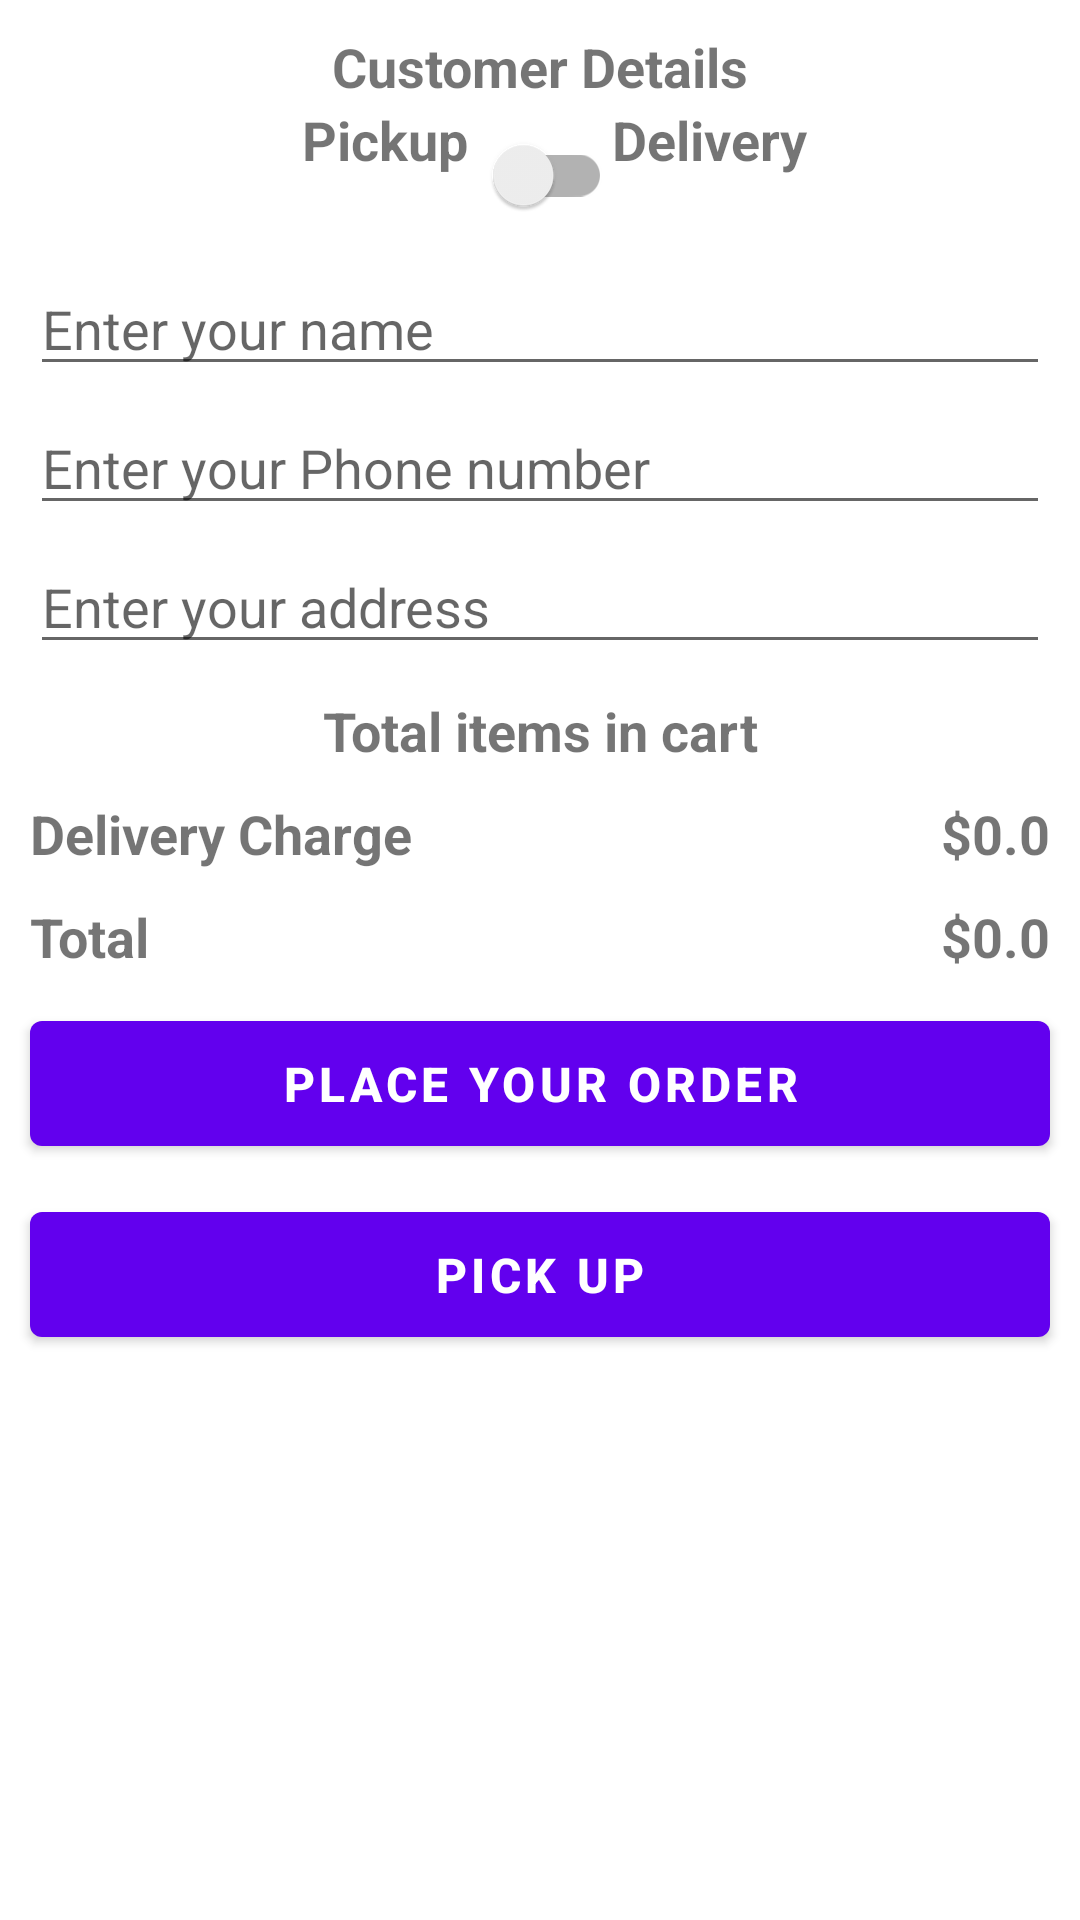

Layout XML and referenced resources for this Android screen:
<!-- AndroidManifest.xml: application theme Theme.FoodsAndCosmeticJungle -->
<!-- res/layout/activity_place_your_order.xml -->
<?xml version="1.0" encoding="utf-8"?>
<ScrollView xmlns:android="http://schemas.android.com/apk/res/android"
    xmlns:app="http://schemas.android.com/apk/res-auto"
    xmlns:tools="http://schemas.android.com/tools"
    android:layout_width="match_parent"
    android:layout_height="match_parent"
    tools:context=".PlaceYourOrder"
    >
    <androidx.constraintlayout.widget.ConstraintLayout
        android:layout_width="match_parent"
        android:layout_height="match_parent">


        <TextView android:id="@+id/tvCustomerDetails"
            android:layout_width="wrap_content"
            android:layout_height="wrap_content"
            app:layout_constraintStart_toStartOf="parent"
            app:layout_constraintEnd_toEndOf="parent"
            app:layout_constraintTop_toTopOf="parent"
            android:layout_margin="10dp"
            android:text="Customer Details"
            android:textSize="18sp"
            android:textStyle="bold"/>

        <TextView android:id="@+id/tvPickup"
            android:layout_width="wrap_content"
            android:layout_height="wrap_content"
            app:layout_constraintEnd_toStartOf="@+id/switchDelivery"
            app:layout_constraintTop_toBottomOf="@+id/tvCustomerDetails"
            android:text="Pickup"
            android:textSize="18sp"
            android:textStyle="bold"/>

        <androidx.appcompat.widget.SwitchCompat
            android:id="@+id/switchDelivery"
            android:layout_width="wrap_content"
            android:layout_height="wrap_content"
            app:layout_constraintStart_toStartOf="parent"
            app:layout_constraintEnd_toEndOf="parent"
            app:layout_constraintTop_toBottomOf="@+id/tvCustomerDetails"
            android:layout_marginStart="10dp"
            android:layout_marginEnd="10dp"
            android:layout_marginBottom="10dp"/>

        <TextView android:id="@+id/tvDelivery"
            android:layout_width="wrap_content"
            android:layout_height="wrap_content"
            app:layout_constraintStart_toEndOf="@+id/switchDelivery"
            app:layout_constraintTop_toBottomOf="@+id/tvCustomerDetails"
            android:text="Delivery"
            android:textSize="18sp"
            android:textStyle="bold"/>

        <EditText android:id="@+id/inputName"
            android:layout_width="match_parent"
            android:layout_height="wrap_content"
            app:layout_constraintStart_toStartOf="parent"
            app:layout_constraintEnd_toEndOf="parent"
            app:layout_constraintTop_toBottomOf="@id/switchDelivery"
            android:layout_marginStart="10dp"
            android:layout_marginEnd="10dp"
            android:layout_marginTop="05dp"
            android:layout_marginBottom="05dp"
            android:hint="Enter your name"/>


        <EditText android:id="@+id/inputPhone"
            android:layout_width="match_parent"
            android:layout_height="wrap_content"
            app:layout_constraintStart_toStartOf="parent"
            app:layout_constraintEnd_toEndOf="parent"
            app:layout_constraintTop_toBottomOf="@id/inputName"
            android:layout_marginStart="10dp"
            android:layout_marginEnd="10dp"
            android:layout_marginTop="05dp"
            android:layout_marginBottom="05dp"
            android:hint="Enter your Phone number"
            />

        <EditText android:id="@+id/inputAddress"
            android:layout_width="match_parent"
            android:layout_height="wrap_content"
            app:layout_constraintStart_toStartOf="parent"
            app:layout_constraintEnd_toEndOf="parent"
            app:layout_constraintTop_toBottomOf="@id/inputPhone"
            android:layout_marginStart="10dp"
            android:layout_marginEnd="10dp"
            android:layout_marginTop="05dp"
            android:layout_marginBottom="05dp"
            android:hint="Enter your address"
          />









     >

        <TextView android:id="@+id/tvTotalItems"
            android:layout_width="wrap_content"
            android:layout_height="wrap_content"
            app:layout_constraintStart_toStartOf="parent"
            app:layout_constraintEnd_toEndOf="parent"
            app:layout_constraintTop_toBottomOf="@+id/inputAddress"
            android:layout_margin="10dp"
            android:text="Total items in cart"
            android:textSize="18sp"
            android:textStyle="bold"/>

        <androidx.recyclerview.widget.RecyclerView
            android:id="@+id/cartItemsRecyclerView"
            android:layout_width="match_parent"
            android:layout_height="wrap_content"
            app:layout_constraintStart_toStartOf="parent"
            app:layout_constraintEnd_toEndOf="parent"
            app:layout_constraintTop_toBottomOf="@+id/tvTotalItems"
            android:nestedScrollingEnabled="false"/>




        <TextView android:id="@+id/tvDeliveryCharge"
            android:layout_width="wrap_content"
            android:layout_height="wrap_content"
            app:layout_constraintStart_toStartOf="parent"
            app:layout_constraintTop_toBottomOf="@+id/cartItemsRecyclerView"
            android:layout_margin="10dp"
            android:text="Delivery Charge"
            android:textSize="18sp"
            android:textStyle="bold"/>

        <TextView android:id="@+id/tvDeliveryChargeAmount"
            android:layout_width="wrap_content"
            android:layout_height="wrap_content"
            app:layout_constraintEnd_toEndOf="parent"
            app:layout_constraintTop_toBottomOf="@+id/cartItemsRecyclerView"
            android:layout_margin="10dp"
            android:text="$0.0"
            android:textSize="18sp"
            android:textStyle="bold"/>

        <TextView android:id="@+id/tvTotal"
            android:layout_width="wrap_content"
            android:layout_height="wrap_content"
            app:layout_constraintStart_toStartOf="parent"
            app:layout_constraintTop_toBottomOf="@+id/tvDeliveryCharge"
            android:layout_margin="10dp"
            android:text="Total"
            android:textSize="18sp"
            android:textStyle="bold"/>

        <TextView android:id="@+id/tvTotalAmount"
            android:layout_width="wrap_content"
            android:layout_height="wrap_content"
            app:layout_constraintEnd_toEndOf="parent"
            app:layout_constraintTop_toBottomOf="@+id/tvDeliveryCharge"
            android:layout_margin="10dp"
            android:text="$0.0"
            android:textSize="18sp"
            android:textStyle="bold"/>

        <Button
            android:id="@+id/buttonPlaceYourOrder"
            android:layout_width="match_parent"
            android:layout_height="wrap_content"
            app:layout_constraintStart_toStartOf="parent"
            app:layout_constraintEnd_toEndOf="parent"
            app:layout_constraintTop_toBottomOf="@+id/tvTotal"
            android:text="Place your order"
            android:textSize="16sp"
            android:textStyle="bold"
            android:gravity="center"
            android:padding="10dp"
            android:layout_margin="10dp"
            />
        <Button
            android:id="@+id/buttonDelivery"
            android:layout_width="match_parent"
            android:layout_height="wrap_content"
            app:layout_constraintStart_toStartOf="parent"
            app:layout_constraintEnd_toEndOf="parent"
            app:layout_constraintTop_toBottomOf="@+id/buttonPlaceYourOrder"
            android:text="pick Up"
            android:textSize="16sp"
            android:textStyle="bold"
            android:gravity="center"
            android:padding="10dp"
            android:layout_margin="10dp"
            />


    </androidx.constraintlayout.widget.ConstraintLayout>
</ScrollView>
<!-- resources referenced by this layout -->
<resources>
  <style name="Theme.FoodsAndCosmeticJungle" parent="Theme.MaterialComponents.DayNight.DarkActionBar">
          
          <item name="colorPrimary">@color/purple_500</item>
          <item name="colorPrimaryVariant">@color/purple_700</item>
          <item name="colorOnPrimary">@color/white</item>
          
          <item name="colorSecondary">@color/teal_200</item>
          <item name="colorSecondaryVariant">@color/teal_700</item>
          <item name="colorOnSecondary">@color/black</item>
          
          <item name="android:statusBarColor" tools:targetApi="l">@android:color/transparent</item>
          <item name="android:windowDrawsSystemBarBackgrounds">true</item>
          
      </style>
  <color name="purple_500">#FF6200EE</color>
  <color name="purple_700">#FF3700B3</color>
  <color name="white">#FFFFFFFF</color>
  <color name="teal_200">#FF03DAC5</color>
  <color name="teal_700">#FF018786</color>
  <color name="black">#FF000000</color>
</resources>
